Run: headless pygame with SDL's dummy video driver; simulated clock (each Clock.tick advances the game by its frame time, no real sleeping); random seed 0; keys injected as events and as key.get_pressed() state; no mouse input.
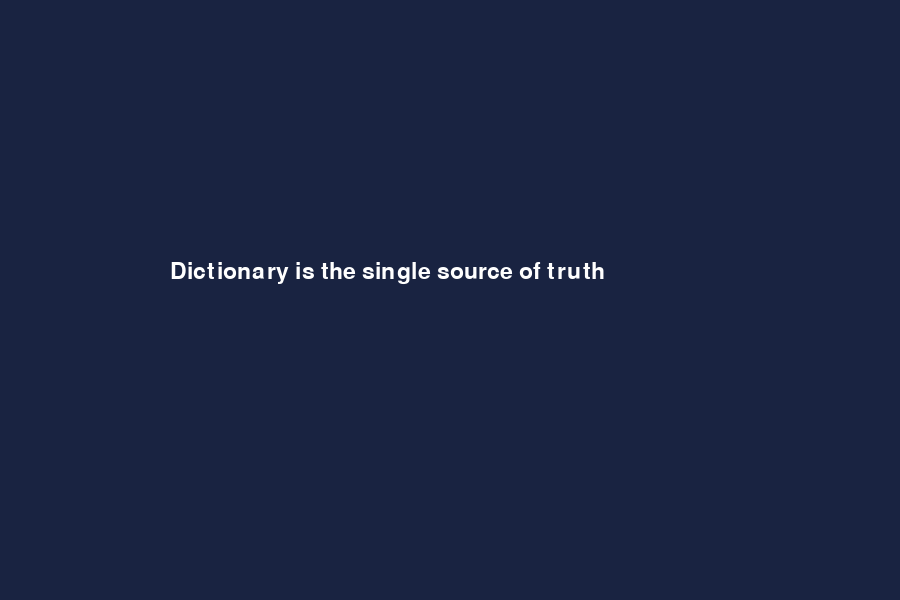
Frame 1 of 4 · flips 1–60 · no input
Frame 2 of 4 · flips 61–180 · tapped SPACE, RETURN · held RIGHT (→), D · screen unchanged from frame 1, image omitted
Frame 3 of 4 · flips 181–300 · held DOWN (↓), S · screen unchanged from frame 2, image omitted
Frame 4 of 4 · flips 301–420 · held LEFT (←), A, UP (↑), W · screen unchanged from frame 3, image omitted

The pygame program that drew these frames:

"""Upgrade 07_2_create_your_dictionary_game.py ของเราเป็น Pygame.

เปิด 3 หน้าต่าง: 07_2 = เกม Terminal ของเรา, 08/09_1 = Reference,
ไฟล์นี้ = พื้นที่ Convert
COPY Dictionary/conditions, LOOK Card, TYPE ด้วยมือ, REPLACE input/print
และ RUN CHECKPOINT ทุก STEP ให้ Dictionary เป็นข้อมูลจริงชุดเดียว
"""
import pygame

# STEP 1 COPY: Nested Dictionary และเงื่อนไขจาก 07_2
# TODO/RUN CHECKPOINT: print แล้ว keys/values ต้องตรง Terminal
# STEP 2 LOOK/TYPE: ดู 08/09_1 แล้วสร้าง Card จาก keys/values
# RUN CHECKPOINT: แก้ value จุดเดียวแล้ว Card เปลี่ยน
# STEP 3 TYPE: click key แล้วอ่านรายละเอียดจาก Dictionary
# RUN CHECKPOINT: ทุก Card อ่าน character ถูกตัว
# STEP 4 COPY LOGIC: update status/score กลับตามกติกาเดิม
# RUN CHECKPOINT: click หนึ่งครั้งเปลี่ยนค่าหนึ่งครั้ง
# STEP 5 TYPE DRAW: แสดงตอนจบเดิมด้วย render()/blit()
# RUN CHECKPOINT: เล่นทุกเส้นทางจนจบและผลตรง Terminal

pygame.init()
screen = pygame.display.set_mode((900, 600))
font = pygame.font.Font(None, 34)
# TODO: คัดลอก Dictionary จริงจาก 07_2
characters = {"my character": {"power": "change me", "score": 0}}
message = "Dictionary is the single source of truth"
running = True
while running:
    for event in pygame.event.get():
        if event.type == pygame.QUIT:
            running = False
        # TODO: คลิก key แล้วอ่าน/เปลี่ยน value ตาม logic เดิม
    screen.fill((25, 35, 65))
    screen.blit(font.render(message, True, "white"), (170, 260))
    pygame.display.flip()
pygame.quit()

# CHECKPOINT: เปลี่ยน value หนึ่งค่า แล้วทายว่าส่วนใดของ Card ต้องเปลี่ยน
# TEST: [ ] ทุก key มี Card [ ] click อ่านตัวถูก [ ] update value [ ] ตอนจบเดิม
# DONE: เพิ่ม character จาก Dictionary โดยไม่คัดลอกคำสั่งวาดทั้งก้อน
# TRANSFER: ออกแบบ Character keys ใหม่ 3 ตัวและเพิ่ม value ที่มีผลต่อ logic
# CREATIVE GAME RULES: เป้าหมาย ___ ความสามารถแต่ละตัวมีผลอย่างไร ___ ชนะเมื่อ ___
# TODO: เพิ่ม key/value ใหม่ที่เปลี่ยนกติกาจริง 1 ค่า ไม่ใช่แค่ข้อความตกแต่ง
# ระบุ DICTIONARY DATA ___ / LOGIC ___ / CARD UI ___ ก่อนทำ
# DESIGN NOTE: value ใหม่คือ ___ Card แสดงที่ ___ และกติกาอ่านที่ ___
